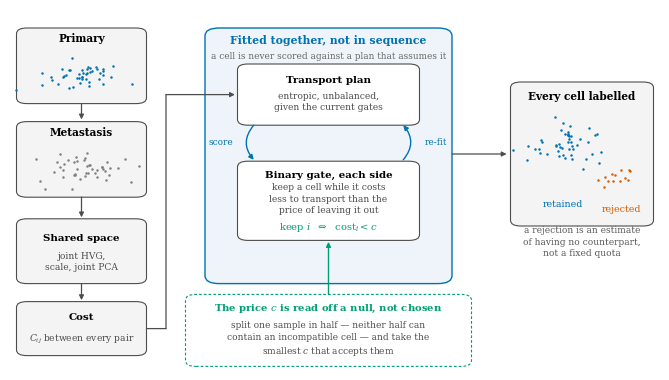

Write the Python code that produced this figure.
"""Figure 1: a schematic of ConfidenceOT.

A drawn diagram, not a plot. It says what the method is in one picture: two
samples go in, a cost is built in a shared space, the transport plan and a
binary gate on each side are fitted together rather than one after the other,
and the price of leaving a cell unmatched is read off a null instead of tuned.

Every statement in it was taken from the implementation:
  - the cost a pair pays is C_ij when both cells are gated in and a flat c when
    either is gated out (``_block_objective`` in _cpu_uot.py),
  - a cell is kept while its transport cost falls below c, scored over its
    current partners in M4-E and over the full entropic conditional in M4-R
    (the two branches of the gate coefficient),
  - c is the smallest value whose acceptance on two disjoint halves of one
    sample reaches the minimum (``within_side_null_costs`` and
    ``calibrate_confidence_cost``).

Usage:
  python scripts/make_method_schematic.py --out benchmark_results/journal_figure
"""

from __future__ import annotations

import argparse
import sys
from pathlib import Path

import numpy as np
import matplotlib as mpl

mpl.use("Agg")
import matplotlib.pyplot as plt
from matplotlib.patches import FancyArrowPatch, FancyBboxPatch

if hasattr(sys.stdout, "reconfigure"):
    sys.stdout.reconfigure(encoding="utf-8", errors="replace")

STYLE = {
    "font.family": "serif",
    "font.serif": ["DejaVu Serif"],
    "mathtext.fontset": "dejavuserif",
    "font.size": 8,
    "savefig.dpi": 400,
    "pdf.fonttype": 42,
    "ps.fonttype": 42,
}

C_SOURCE = "#0072B2"     # source side, and retained cells
C_TARGET = "#7f7f7f"     # target side
C_DROP = "#D55E00"       # rejected cells
C_PRICE = "#009E73"      # the rejection cost
C_EDGE = "#4d4d4d"
C_FILL = "#f4f4f4"
C_LOOP_FILL = "#eef4f9"


def box(axes, x0, y0, x1, y1, *, fill=C_FILL, edge=C_EDGE, lw=0.8, radius=1.6,
        z=2, dashed=False):
    patch = FancyBboxPatch(
        (x0, y0), x1 - x0, y1 - y0,
        boxstyle=f"round,pad=0,rounding_size={radius}",
        facecolor=fill, edgecolor=edge, linewidth=lw, zorder=z,
        linestyle=(0, (2.5, 1.8)) if dashed else "solid",
    )
    axes.add_patch(patch)
    return patch


def label(axes, x, y, text, *, size=7.2, weight="normal", colour="black",
          ha="center", va="center", z=5, spacing=1.35):
    axes.text(x, y, text, fontsize=size, fontweight=weight, color=colour,
              ha=ha, va=va, zorder=z, linespacing=spacing)


def arrow(axes, start, end, *, colour=C_EDGE, lw=0.9, style="-|>",
          connection="arc3,rad=0", z=3, mutation=7):
    axes.add_patch(FancyArrowPatch(
        start, end, arrowstyle=style, color=colour, linewidth=lw,
        connectionstyle=connection, mutation_scale=mutation, zorder=z,
        shrinkA=0, shrinkB=0,
    ))


def cell_cloud(axes, centre, *, n, spread, colour, seed, size=3.2, z=4):
    rng = np.random.default_rng(seed)
    points = rng.normal(0.0, 1.0, size=(n, 2)) * spread + np.asarray(centre)
    axes.scatter(points[:, 0], points[:, 1], s=size, c=colour, linewidths=0,
                 zorder=z)
    return points


def draw(axes) -> None:
    axes.set_xlim(0, 100)
    axes.set_ylim(0, 100)
    axes.axis("off")

    # ---- inputs -----------------------------------------------------------
    box(axes, 1, 74, 21, 95)
    label(axes, 11, 92, "Primary", size=7.6, weight="bold")
    cell_cloud(axes, (11, 82), n=45, spread=(3.7, 2.3), colour=C_SOURCE,
               seed=1)
    box(axes, 1, 48, 21, 69)
    label(axes, 11, 66, "Metastasis", size=7.6, weight="bold")
    cell_cloud(axes, (11, 56), n=45, spread=(3.7, 2.3), colour=C_TARGET,
               seed=2)

    box(axes, 1, 24, 21, 42)
    label(axes, 11, 36.5, "Shared space", size=7.4, weight="bold")
    label(axes, 11, 30, "joint HVG,\nscale, joint PCA", size=6.6,
          colour="0.3")

    box(axes, 1, 4, 21, 19)
    label(axes, 11, 14.5, "Cost", size=7.4, weight="bold")
    label(axes, 11, 8.6, r"$C_{ij}$ between every pair", size=6.6, colour="0.3")

    arrow(axes, (11, 74), (11, 69.6), connection="arc3,rad=0")
    arrow(axes, (11, 48), (11, 42.4))
    arrow(axes, (11, 24), (11, 19.4))

    # ---- the joint fit ----------------------------------------------------
    box(axes, 30, 24, 68, 95, fill=C_LOOP_FILL, edge=C_SOURCE, lw=1.0,
        radius=2.2, z=1)
    label(axes, 49, 91.5, "Fitted together, not in sequence", size=7.8,
          weight="bold", colour=C_SOURCE)
    label(axes, 49, 87.2,
          "a cell is never scored against a plan that assumes it",
          size=6.4, colour="0.4")

    box(axes, 35, 68, 63, 85, fill="white")
    label(axes, 49, 80.5, "Transport plan", size=7.4, weight="bold")
    label(axes, 49, 74.5, "entropic, unbalanced,\ngiven the current gates",
          size=6.6, colour="0.3")

    box(axes, 35, 36, 63, 58, fill="white")
    label(axes, 49, 54, "Binary gate, each side", size=7.4, weight="bold")
    label(axes, 49, 47.5,
          "keep a cell while it costs\nless to transport than the\nprice of "
          "leaving it out", size=6.6, colour="0.3")
    label(axes, 49, 39.5, r"keep $i$  $\Leftrightarrow$  cost$_i < c$",
          size=7.2, colour=C_PRICE)

    arrow(axes, (37.5, 68), (37.5, 58.4), connection="arc3,rad=0.42",
          colour=C_SOURCE, lw=1.0)
    arrow(axes, (60.5, 58.4), (60.5, 68), connection="arc3,rad=0.42",
          colour=C_SOURCE, lw=1.0)
    # One word each: a two-line caption is wider than the gutter between the
    # inner box and the loop box, and ran onto the gate's border. Two curved
    # arrows between two named boxes need no more than this.
    label(axes, 32.5, 63.2, "score", size=6.4, colour=C_SOURCE)
    label(axes, 65.5, 63.2, "re-fit", size=6.4, colour=C_SOURCE)

    arrow(axes, (21, 11.5), (24, 11.5), style="-")
    arrow(axes, (24, 11.5), (24, 76.5), colour=C_EDGE, style="-")
    arrow(axes, (24, 76.5), (34.6, 76.5), colour=C_EDGE)

    # ---- where the price comes from ---------------------------------------
    box(axes, 27, 1, 71, 21, dashed=True, fill="white", edge=C_PRICE)
    label(axes, 49, 17, "The price $c$ is read off a null, not chosen",
          size=7.2, weight="bold", colour=C_PRICE)
    label(axes, 49, 8.5,
          "split one sample in half — neither half can\n"
          "contain an incompatible cell — and take the\n"
          "smallest $c$ that accepts them",
          size=6.5, colour="0.3")
    arrow(axes, (49, 21), (49, 35.6), colour=C_PRICE, lw=1.0)

    # ---- output -----------------------------------------------------------
    box(axes, 77, 40, 99, 80)
    label(axes, 88, 76, "Every cell labelled", size=7.6, weight="bold")
    cell_cloud(axes, (86, 63), n=48, spread=(3.4, 3.6), colour=C_SOURCE,
               seed=7)
    cell_cloud(axes, (94, 53), n=13, spread=(1.5, 1.7), colour=C_DROP, seed=8)
    label(axes, 85, 46, "retained", size=6.8, colour=C_SOURCE)
    label(axes, 94, 44.5, "rejected", size=6.8, colour=C_DROP)
    arrow(axes, (68, 60), (76.4, 60))

    label(axes, 88, 35.5,
          "a rejection is an estimate\nof having no counterpart,\n"
          "not a fixed quota",
          size=6.5, colour="0.35")


def build(out: Path) -> None:
    with mpl.rc_context(STYLE):
        figure = plt.figure(figsize=(6.5, 3.6))
        axes = figure.add_axes([0, 0, 1, 1])
        draw(axes)
        out.mkdir(parents=True, exist_ok=True)
        stem = "fig_confidenceot_schematic"
        for extension in ("pdf", "png"):
            figure.savefig(out / f"{stem}.{extension}")
        plt.close(figure)
    print(f"wrote {out / (stem + '.pdf')}")
    print(f"wrote {out / (stem + '.png')}")


def main() -> None:
    parser = argparse.ArgumentParser(description=__doc__)
    parser.add_argument("--out", type=Path,
                        default=Path("benchmark_results/journal_figure"))
    build(parser.parse_args().out)


if __name__ == "__main__":
    main()
